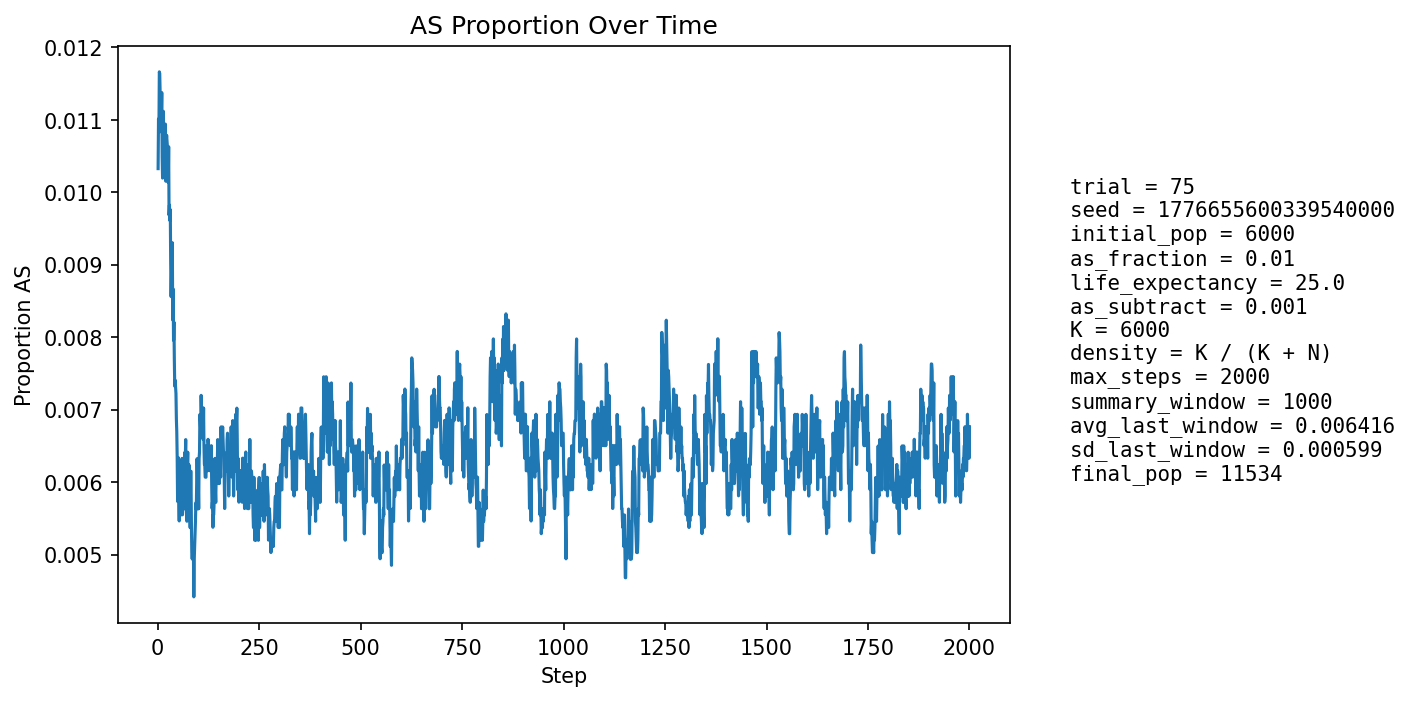

The table this chart was drawn from, first rows:
step, population_size, births, newborn_AA, newborn_AS, newborn_SS, prop_newborn_AA, prop_newborn_AS, prop_newborn_SS, prop_repro_AA, prop_repro_AS, prop_AS_population
1, 6490, 1556, 1541, 15, 0, 0.9904, 0.00964, 0.0, 0.991, 0.008997, 0.01032
2, 6722, 1498, 1483, 15, 0, 0.99, 0.01001, 0.0, 0.9901, 0.009942, 0.01101
3, 6930, 1474, 1461, 13, 0, 0.9912, 0.00882, 0.0, 0.9891, 0.01088, 0.01082
4, 7119, 1457, 1436, 21, 0, 0.9856, 0.01441, 0.0, 0.9879, 0.0121, 0.01166
5, 7391, 1550, 1530, 20, 0, 0.9871, 0.0129, 0.0, 0.9885, 0.01151, 0.01164
6, 7661, 1608, 1590, 17, 1, 0.9888, 0.01057, 0.0006219, 0.9889, 0.01115, 0.01136
7, 7928, 1649, 1632, 17, 0, 0.9897, 0.01031, 0.0, 0.9893, 0.01065, 0.0111
8, 8180, 1677, 1655, 22, 0, 0.9869, 0.01312, 0.0, 0.989, 0.01104, 0.01125
9, 8441, 1720, 1701, 19, 0, 0.989, 0.01105, 0.0, 0.9892, 0.01083, 0.01102
10, 8705, 1763, 1740, 23, 0, 0.987, 0.01305, 0.0, 0.9894, 0.0106, 0.01137
11, 8969, 1806, 1791, 15, 0, 0.9917, 0.008306, 0.0, 0.9896, 0.0104, 0.01048
12, 9222, 1842, 1826, 16, 0, 0.9913, 0.008686, 0.0, 0.9893, 0.01066, 0.01019
13, 9432, 1844, 1822, 22, 0, 0.9881, 0.01193, 0.0, 0.9893, 0.01069, 0.01039
14, 9628, 1859, 1830, 29, 0, 0.9844, 0.0156, 0.0, 0.9891, 0.01088, 0.01111
15, 9814, 1883, 1863, 20, 0, 0.9894, 0.01062, 0.0, 0.9898, 0.0102, 0.0106
16, 9991, 1911, 1892, 19, 0, 0.9901, 0.009942, 0.0, 0.9905, 0.009531, 0.01041
17, 10147, 1927, 1906, 21, 0, 0.9891, 0.0109, 0.0, 0.9903, 0.009733, 0.01045
18, 10289, 1940, 1913, 27, 0, 0.9861, 0.01392, 0.0, 0.9893, 0.01073, 0.01089
19, 10422, 1953, 1930, 23, 0, 0.9882, 0.01178, 0.0, 0.9894, 0.01056, 0.01094
20, 10542, 1966, 1951, 15, 0, 0.9924, 0.00763, 0.0, 0.9896, 0.01041, 0.01015
21, 10656, 1978, 1954, 24, 0, 0.9879, 0.01213, 0.0, 0.9895, 0.01045, 0.0107
22, 10757, 1987, 1963, 24, 0, 0.9879, 0.01208, 0.0, 0.9889, 0.01106, 0.01078
23, 10845, 1994, 1973, 21, 0, 0.9895, 0.01053, 0.0, 0.9887, 0.01131, 0.0107
24, 10922, 1999, 1978, 21, 0, 0.9895, 0.01051, 0.0, 0.9891, 0.01087, 0.01062
25, 10991, 2007, 1985, 22, 0, 0.989, 0.01096, 0.0, 0.989, 0.01096, 0.01055
26, 11051, 2012, 1994, 18, 0, 0.9911, 0.008946, 0.0, 0.9896, 0.01035, 0.01013
27, 11105, 2018, 1991, 27, 0, 0.9866, 0.01338, 0.0, 0.9897, 0.01029, 0.01063
28, 11156, 2022, 2009, 13, 0, 0.9936, 0.006429, 0.0, 0.9898, 0.01024, 0.009681
29, 11201, 2026, 2007, 19, 0, 0.9906, 0.009378, 0.0, 0.9895, 0.01053, 0.009821
30, 11240, 2029, 2011, 18, 0, 0.9911, 0.008871, 0.0, 0.9904, 0.009629, 0.009609
31, 11274, 2032, 2009, 23, 0, 0.9887, 0.01132, 0.0, 0.9897, 0.01027, 0.009757
32, 11306, 2035, 2022, 13, 0, 0.9936, 0.006388, 0.0, 0.9903, 0.009729, 0.009022
33, 11334, 2038, 2025, 13, 0, 0.9936, 0.006379, 0.0, 0.9905, 0.009529, 0.008558
34, 11356, 2039, 2017, 22, 0, 0.9892, 0.01079, 0.0, 0.991, 0.008997, 0.008894
35, 11376, 2041, 2016, 25, 0, 0.9878, 0.01225, 0.0, 0.9909, 0.009145, 0.009142
36, 11396, 2043, 2021, 22, 0, 0.9892, 0.01077, 0.0, 0.9914, 0.008619, 0.009302
37, 11413, 2045, 2036, 9, 0, 0.9956, 0.004401, 0.0, 0.9916, 0.008432, 0.008236
38, 11427, 2046, 2026, 20, 0, 0.9902, 0.009775, 0.0, 0.9912, 0.008756, 0.008664
39, 11439, 2046, 2034, 12, 0, 0.9941, 0.005865, 0.0, 0.9914, 0.008582, 0.007955
40, 11453, 2046, 2029, 17, 0, 0.9917, 0.008309, 0.0, 0.9913, 0.008744, 0.008207
41, 11463, 2048, 2036, 12, 0, 0.9941, 0.005859, 0.0, 0.9918, 0.008226, 0.007677
42, 11473, 2049, 2038, 11, 0, 0.9946, 0.005368, 0.0, 0.9914, 0.008551, 0.007322
43, 11480, 2050, 2034, 16, 0, 0.9922, 0.007805, 0.0, 0.992, 0.00804, 0.007404
44, 11487, 2051, 2035, 16, 0, 0.9922, 0.007801, 0.0, 0.9918, 0.008202, 0.007313
45, 11493, 2051, 2036, 15, 0, 0.9927, 0.007314, 0.0, 0.9923, 0.007695, 0.007222
46, 11498, 2052, 2040, 12, 0, 0.9942, 0.005848, 0.0, 0.9928, 0.007187, 0.006871
47, 11504, 2053, 2040, 13, 0, 0.9937, 0.006332, 0.0, 0.9932, 0.006849, 0.006693
48, 11507, 2053, 2041, 12, 0, 0.9942, 0.005845, 0.0, 0.9933, 0.006678, 0.006344
49, 11513, 2053, 2046, 7, 0, 0.9966, 0.00341, 0.0, 0.9935, 0.006511, 0.005733
50, 11518, 2054, 2038, 16, 0, 0.9922, 0.00779, 0.0, 0.9937, 0.00634, 0.006164
51, 11522, 2053, 2037, 16, 0, 0.9922, 0.007793, 0.0, 0.9937, 0.006339, 0.006336
52, 11525, 2054, 2046, 8, 0, 0.9961, 0.003895, 0.0, 0.9938, 0.006169, 0.005727
53, 11531, 2054, 2047, 7, 0, 0.9966, 0.003408, 0.0, 0.9943, 0.005667, 0.005464
54, 11533, 2055, 2040, 15, 0, 0.9927, 0.007299, 0.0, 0.994, 0.005997, 0.005896
55, 11535, 2054, 2042, 12, 0, 0.9942, 0.005842, 0.0, 0.9938, 0.006165, 0.005895
56, 11536, 2054, 2039, 15, 0, 0.9927, 0.007303, 0.0, 0.994, 0.005996, 0.006155
57, 11538, 2055, 2049, 6, 0, 0.9971, 0.00292, 0.0, 0.9943, 0.005662, 0.005547
58, 11537, 2055, 2044, 11, 0, 0.9946, 0.005353, 0.0, 0.994, 0.005994, 0.005547
59, 11539, 2055, 2043, 12, 0, 0.9942, 0.005839, 0.0, 0.9942, 0.005828, 0.00572
60, 11539, 2055, 2036, 19, 0, 0.9908, 0.009246, 0.0, 0.9937, 0.006326, 0.006326
... 1,940 more rows
